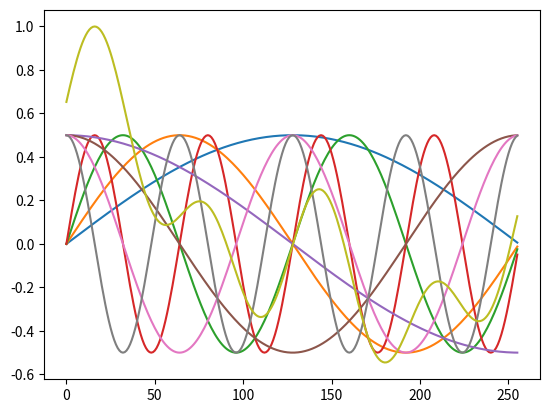

This chart was generated by the following Python code:
from matplotlib import pyplot as plt
import numpy as np


x=np.linspace(0,1,256,endpoint=False)
print(x)
xt=np.tile(x, (4, 1))
xt *= 2**np.arange(4)[:,None]*np.pi
#xt= np.mod(xt * 2**np.arange(4)[:, None],1) 
#xt=np.vstack([[0.5]* xt.shape[1],1,xt,xt+0.5)])
xt=np.vstack([np.sin(xt),np.cos(xt)])
#print(xt[:,::32])
#xt=xt/xt.max(axis=1,keepdims=True)
xt=xt/np.linalg.norm(xt,axis=0)
for a in xt:
    plt.plot(a)
plt.show()


a=(xt[:,16][:,None]*xt).sum(axis=0)
plt.plot(a)
plt.show()